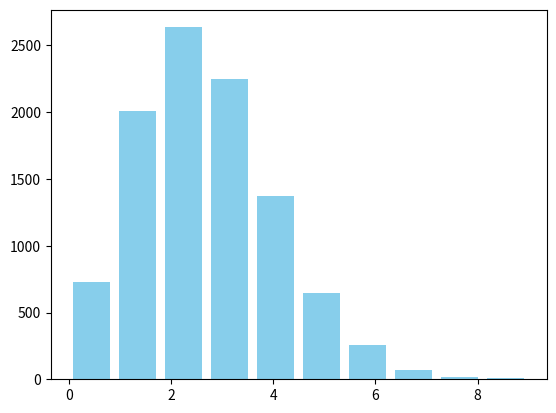

The script that saved this image:
from fractions import Fraction
from scipy.stats import binom
import matplotlib.pyplot as plt
import numpy as np


def moment(var_list, k):
    num = len(var_list)
    return sum([j ** k for j in var_list]) / num


list_all = []
for _ in range(10000):
    case = np.random.randint(low=1, high=13, size=30)
    list_class = [0 for _ in range(13)]

    for i in case:
        list_class[i - 1] += 1

    list_all.append(list_class[0])

plt.hist(list_all, rwidth=0.8, color="skyblue")
plt.show()

print(moment(list_all, 1), moment(list_all, 2), moment(list_all, 3))

